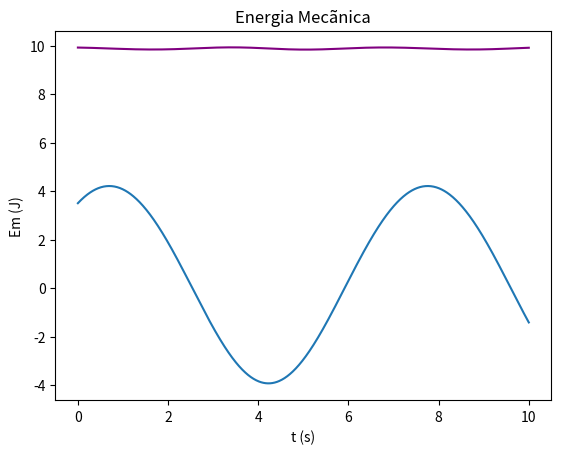

Write the Python code that produced this figure.
# -*- coding: utf-8 -*-1
"""
Created on Mon May  9 17:30:26 2022

[redacted]
v =-A*w*sin(wt+d)
A =-A*w**2*cos(wt+d)
"""

import matplotlib.pyplot as plt
import numpy as np
#   Faça o diagrama de energia desta energia potencial.


m = 1.5
alpha = -0.01
k = 1.2

#t = np.arange(0, 200+dt, dt) Outra maneira de fazer o t
#Tmpo inicial e final
ti =0
tf=10
dt = 0.01
n = int((tf-ti) / dt)
t = np.linspace(ti, tf, n)

x = np.zeros(t.size)
v = np.zeros(t.size)
a= np.empty(n)
Ep = np.empty(n)
Ec = np.empty(n)
Em = np.empty(n)

x[0] = 3.5
v[0] =2
a[0] = -k/m*x[0]

    
for i in range(n-1):
    a[i+1] = (-3*alpha*(x[i]**2) - k * x[i] ) /m
    v[i+1] = v[i] + a[i+1]*dt
    x[i+1] = x[i]+v[i+1]*dt  # Pelo método de Euler, não funcionava

#Calcular a Energia Mecanica  
Ep = 0.5 * k*(x**2) + alpha* (x**3)
Ec = 0.5 *m * v **2
Em = Ep +Ec
    
plt.plot(t, x)    
plt.xlabel("t (s)")
plt.ylabel("x (m)")
plt.title("Lei do Movimento")
plt.grid()
plt.show()

plt.plot(t, Em, color="purple")    
plt.xlabel("t (s)")
plt.ylabel("Em (J)")
plt.title("Energia Mecãnica")
plt.grid()


#Entre que limites se efetua o movimento

print("O valo máximo de x(t) é ",max(x))
print("O valo mínimo de x(t) é ",min(x))


#Calcular a frequência e o período do movimento
# f = 1/T
arrayMaximos = []
temposMax = []
periodo = []



for i in range(t.size-1):
    if (x[i-1]<x[i]>x[i+1] and i>0):
        arrayMaximos.append(x[i])
        temposMax.append(t[i])

for i in range(0,len(temposMax)-1):
    periodo.append(temposMax[i+1]-temposMax[i])


print("Periodo ->",np.mean(periodo))
#print("Amplitude ->" ,np.mean(arrayMaximos))
print("A frequencia do movimento é: ",(1/np.mean(periodo)))
